Run: headless pygame with SDL's dummy video driver; simulated clock (each Clock.tick advances the game by its frame time, no real sleeping); random seed 0; keys injected as events and as key.get_pressed() state; mouse plan: one left click at the window centre at the start of phase 2, then a move to the lower-right quarter at the start of phase 3.
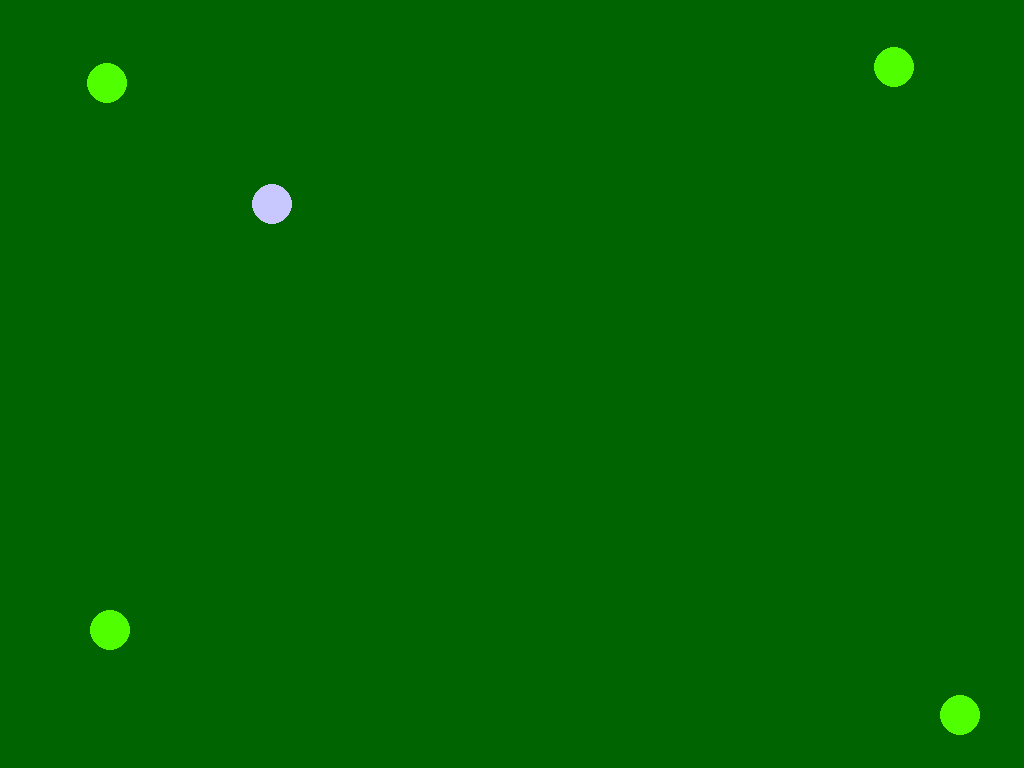
Frame 1 of 4 · flips 1–60 · no input
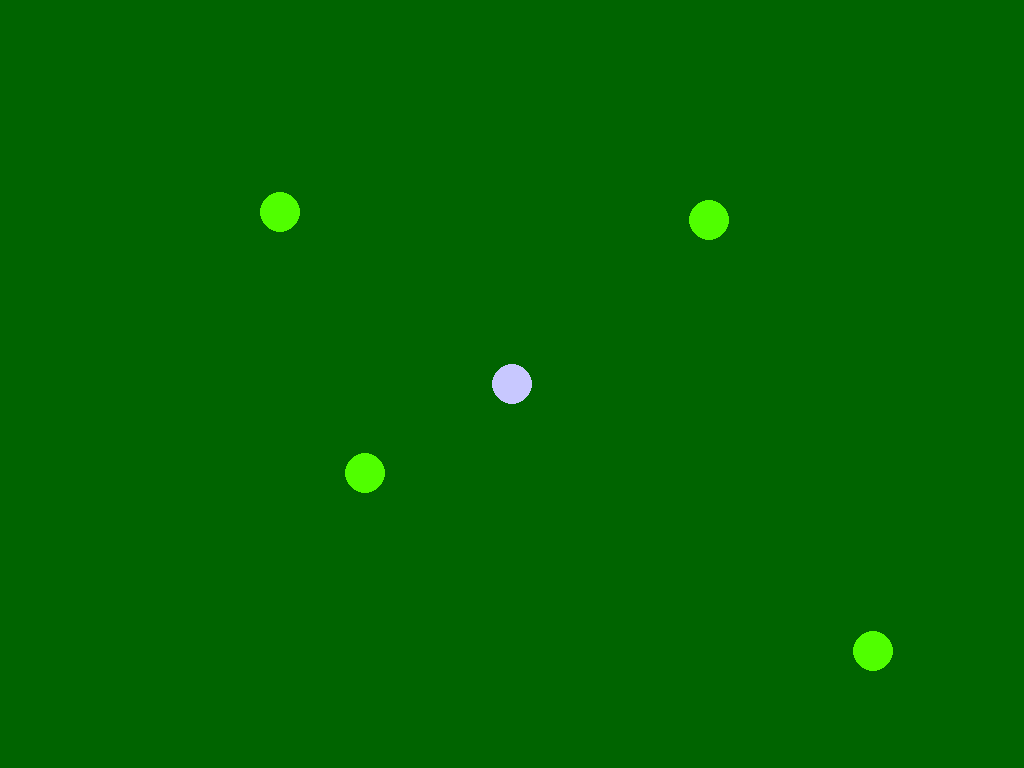
Frame 2 of 4 · flips 61–180 · clicked the window centre · tapped SPACE, RETURN · held RIGHT (→), D
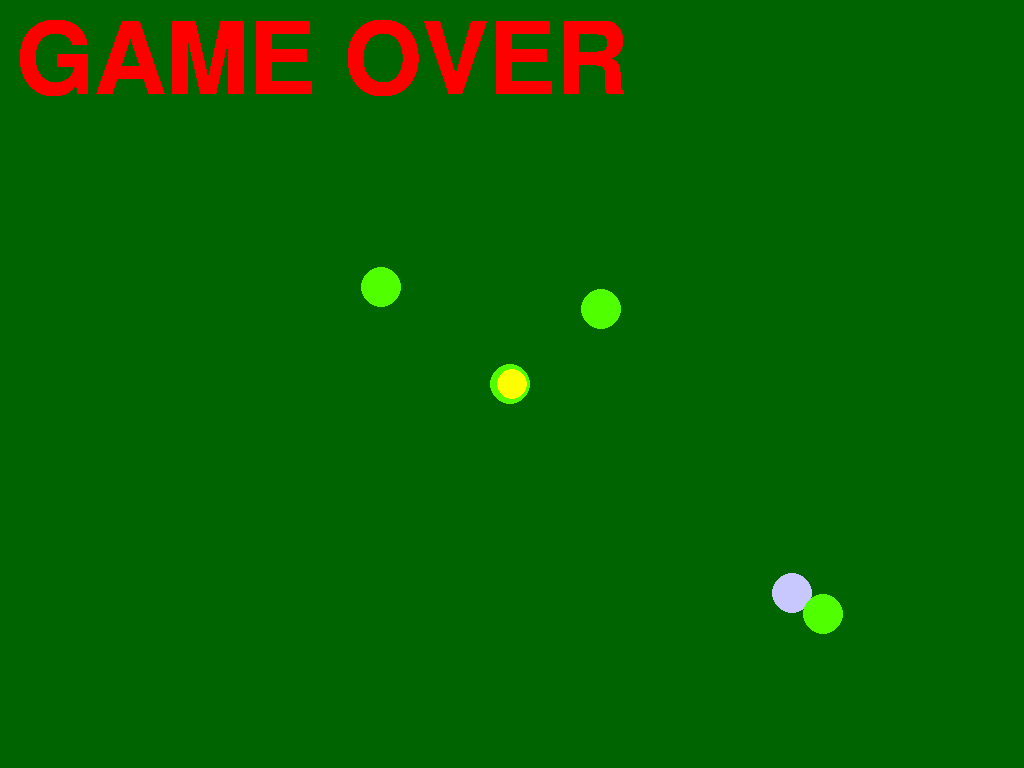
Frame 3 of 4 · flips 181–300 · moved the mouse to the lower-right quarter · held DOWN (↓), S
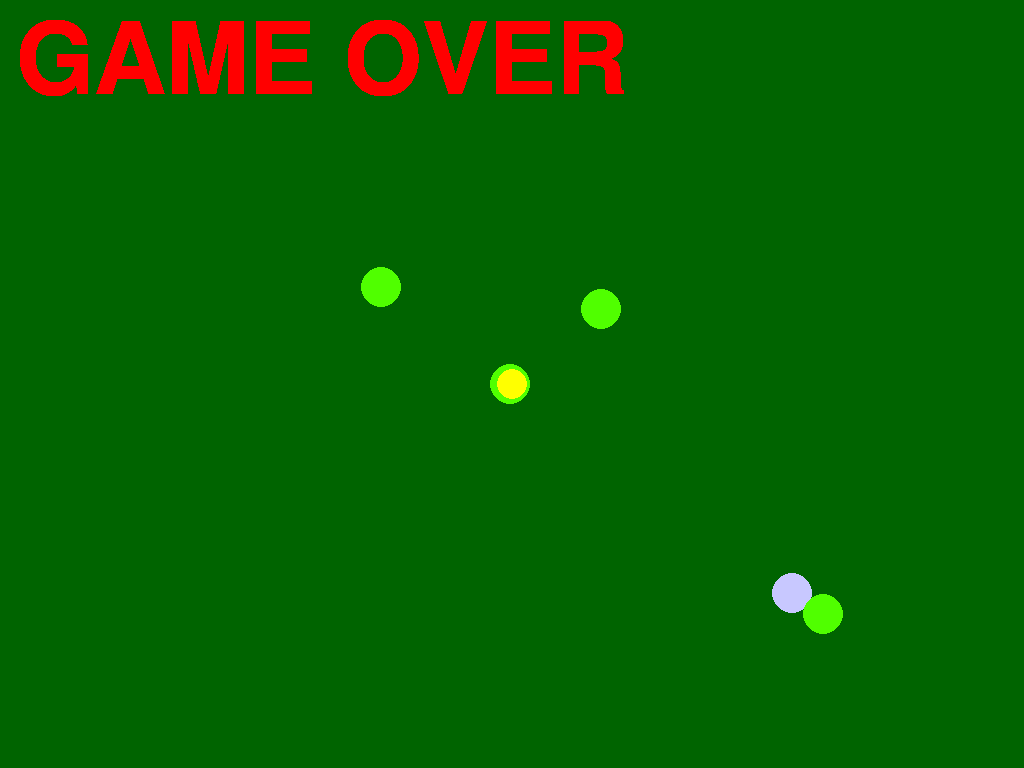
Frame 4 of 4 · flips 301–420 · held LEFT (←), A, UP (↑), W

The pygame program that drew these frames:

from dataclasses import dataclass
import math
import pygame
import pygame.freetype

pygame.init()
WIDTH, HEIGHT = 1024, 768
screen = pygame.display.set_mode((WIDTH, HEIGHT))
pygame.display.set_caption("K'tah")
clock = pygame.time.Clock()
font = pygame.freetype.SysFont('sans', 100)

frozen = False
scarecrow = None
game_over = False

UNFREEZE = pygame.USEREVENT + 1
REMOVE_SCARECROW = pygame.USEREVENT + 2


@dataclass
class Agent:
    x: int
    y: int
    radius: int
    speed: int
    color: tuple

    def is_collided_with(self, other):
        distance = math.hypot(self.x - other.x, self.y - other.y)
        return distance < (self.radius + other.radius)

    def draw(self):
        pygame.draw.circle(screen, self.color, (self.x, self.y), self.radius)

    def move_towards(self, target):
        dx = target[0] - self.x
        dy = target[1] - self.y
        distance = math.hypot(dx, dy)
        if distance > 3.0:
            # Allow three pixels of leeway to avoid jittering
            self.x += (dx / distance) * self.speed
            self.y += (dy / distance) * self.speed


@dataclass
class Player(Agent):
    x: int = WIDTH // 2
    y: int = HEIGHT // 2
    radius: int = 20
    speed: int = 5
    color: tuple = (200, 200, 255)

    def teleport(self, pos):
        self.x, self.y = pos

    def is_caught_by_any_of(self, zombies):
        for zombie in zombies:
            if self.is_collided_with(zombie):
                return True
        return False


@dataclass
class Zombie(Agent):
    speed: int = 2
    radius: int = 20
    color: tuple = (80, 255, 0)


@dataclass
class Scarecrow(Agent):
    speed: int = 0
    radius: int = 15
    color: tuple = (255, 255, 0)


def draw_scene():
    if player.is_caught_by_any_of(zombies):
        global game_over
        game_over = True
        font.render_to(screen, (20, 20), "GAME OVER", (255, 0, 0))
        pygame.display.flip()
        return
    player.move_towards(pygame.mouse.get_pos())
    if not frozen:
        for zombie in zombies:
            if scarecrow:
                zombie.move_towards((scarecrow.x, scarecrow.y))
            else:
                zombie.move_towards((player.x, player.y))
    screen.fill((0, 100, 0))
    player.draw()
    for zombie in zombies:
        zombie.draw()
    if scarecrow:
        scarecrow.draw()
    pygame.display.flip()


player = Player()
zombies = [
    Zombie(x=20, y=20, speed=1.8),
    Zombie(x=WIDTH-20, y=20),
    Zombie(x=20, y=HEIGHT-20, speed=2.5),
    Zombie(x=WIDTH-20, y=HEIGHT-20, speed=0.9)]

while True:
    for event in pygame.event.get():
        if event.type == pygame.QUIT:
            pygame.quit()
            raise SystemExit
        if event.type == pygame.MOUSEBUTTONDOWN:
            if not game_over:
                player.teleport(event.pos)
        elif event.type == pygame.KEYDOWN:
            if event.key == pygame.K_f:
                if not frozen:
                    frozen = True
                    pygame.time.set_timer(UNFREEZE, 5000, loops=1)
            if event.key == pygame.K_s:
                if not scarecrow:
                    scarecrow = Scarecrow(x=player.x, y=player.y)
                    pygame.time.set_timer(REMOVE_SCARECROW, 5000, loops=1)
        elif event.type == UNFREEZE:
            frozen = False
        elif event.type == REMOVE_SCARECROW:
            scarecrow = None
    clock.tick(60)
    draw_scene()
